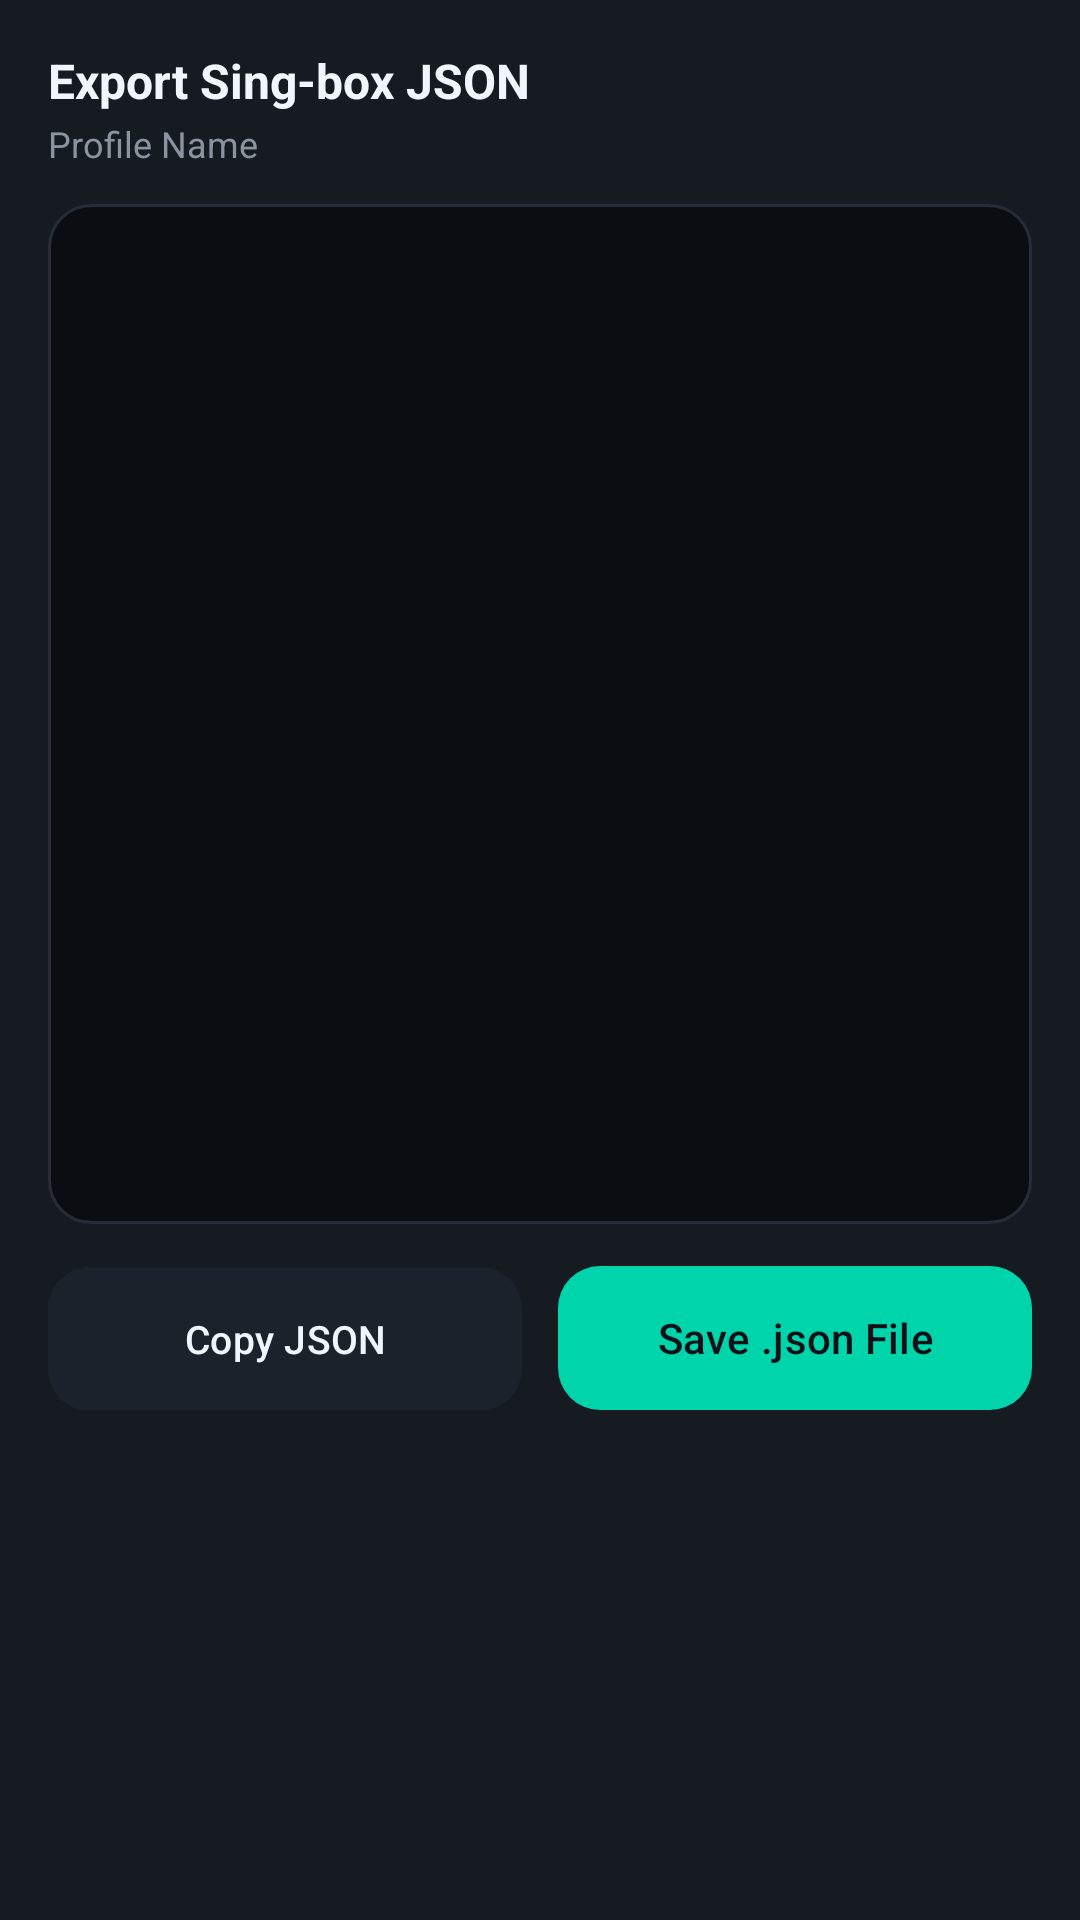

Write the Android layout XML for this screen, with the resource values it uses.
<!-- AndroidManifest.xml: application theme Theme.AetherVpn -->
<!-- res/layout/dialog_export_singbox_json.xml -->
<?xml version="1.0" encoding="utf-8"?>
<LinearLayout xmlns:android="http://schemas.android.com/apk/res/android"
    android:layout_width="match_parent"
    android:layout_height="wrap_content"
    android:background="@color/card_bg"
    android:orientation="vertical"
    android:padding="16dp">

    <TextView
        android:id="@+id/tvExportJsonTitle"
        android:layout_width="match_parent"
        android:layout_height="wrap_content"
        android:text="@string/action_export_singbox_json"
        android:textColor="@color/text_primary"
        android:textSize="16sp"
        android:textStyle="bold" />

    <TextView
        android:id="@+id/tvExportJsonSubtitle"
        android:layout_width="match_parent"
        android:layout_height="wrap_content"
        android:layout_marginTop="2dp"
        android:ellipsize="end"
        android:maxLines="1"
        android:text="Profile Name"
        android:textColor="@color/text_secondary"
        android:textSize="12sp" />

    <ScrollView
        android:layout_width="match_parent"
        android:layout_height="340dp"
        android:layout_marginTop="12dp"
        android:background="@drawable/bg_terminal_card"
        android:padding="10dp">

        <TextView
            android:id="@+id/tvExportJsonPreview"
            android:layout_width="match_parent"
            android:layout_height="wrap_content"
            android:fontFamily="monospace"
            android:textColor="@color/log_text"
            android:textIsSelectable="true"
            android:textSize="11sp" />
    </ScrollView>

    <LinearLayout
        android:layout_width="match_parent"
        android:layout_height="wrap_content"
        android:layout_marginTop="14dp"
        android:orientation="horizontal">

        <com.google.android.material.button.MaterialButton
            android:id="@+id/btnCopyExportJson"
            style="@style/Widget.Aether.Button.Tonal"
            android:layout_width="0dp"
            android:layout_height="wrap_content"
            android:layout_marginEnd="6dp"
            android:layout_weight="1"
            android:text="@string/action_copy_json" />

        <com.google.android.material.button.MaterialButton
            android:id="@+id/btnSaveExportJson"
            style="@style/Widget.Aether.Button"
            android:layout_width="0dp"
            android:layout_height="wrap_content"
            android:layout_marginStart="6dp"
            android:layout_weight="1"
            android:text="@string/action_save_json_file" />
    </LinearLayout>
</LinearLayout>
<!-- resources referenced by this layout -->
<resources>
  <color name="card_bg">#161B22</color>
  <color name="log_text">#E6EDF3</color>
  <color name="text_primary">#F0F6FC</color>
  <color name="text_secondary">#8B949E</color>
  <!-- drawable bg_terminal_card (drawable) -->
  <?xml version="1.0" encoding="utf-8"?>
  <shape xmlns:android="http://schemas.android.com/apk/res/android"
      android:shape="rectangle">
      <solid android:color="@color/terminal_bg" />
      <corners android:radius="14dp" />
      <stroke
          android:width="1dp"
          android:color="@color/card_border" />
  </shape>
  <string name="action_copy_json">Copy JSON</string>
  <string name="action_export_singbox_json">Export Sing-box JSON</string>
  <string name="action_save_json_file">Save .json File</string>
  <style name="Widget.Aether.Button" parent="Widget.Material3.Button">
          <item name="android:minHeight">48dp</item>
          <item name="android:insetTop">0dp</item>
          <item name="android:insetBottom">0dp</item>
          <item name="cornerRadius">14dp</item>
          <item name="android:textAllCaps">false</item>
          <item name="android:textSize">14sp</item>
          <item name="backgroundTint">@color/accent_primary</item>
          <item name="android:textColor">@color/surface_bg</item>
      </style>
  <style name="Widget.Aether.Button.Tonal" parent="Widget.Material3.Button.TonalButton">
          <item name="android:minHeight">48dp</item>
          <item name="android:insetTop">0dp</item>
          <item name="android:insetBottom">0dp</item>
          <item name="cornerRadius">14dp</item>
          <item name="android:textAllCaps">false</item>
          <item name="android:textSize">13sp</item>
          <item name="backgroundTint">@color/surface_elevated</item>
          <item name="android:textColor">@color/text_primary</item>
      </style>
  <style name="Theme.AetherVpn" parent="Theme.Material3.Dark.NoActionBar">
          <item name="colorPrimary">@color/accent_primary</item>
          <item name="colorOnPrimary">@color/surface_bg</item>
          <item name="colorPrimaryContainer">@color/accent_primary_container</item>
          <item name="colorSecondary">@color/accent_secondary</item>
          <item name="colorOnSecondary">@color/text_primary</item>
          <item name="colorSurface">@color/card_bg</item>
          <item name="colorOnSurface">@color/text_primary</item>
          <item name="colorSurfaceVariant">@color/surface_elevated</item>
          <item name="colorOnSurfaceVariant">@color/text_secondary</item>
          <item name="colorOutline">@color/card_border</item>
          <item name="android:windowBackground">@color/surface_bg</item>
          <item name="android:statusBarColor">@color/surface_bg</item>
          <item name="android:navigationBarColor">@color/card_bg</item>
      </style>
  <color name="terminal_bg">#0A0D12</color>
  <color name="card_border">#262D38</color>
  <color name="accent_primary">#00D4AA</color>
  <color name="surface_bg">#0E1117</color>
  <color name="surface_elevated">#1C222B</color>
  <color name="accent_primary_container">#103832</color>
  <color name="accent_secondary">#3B82F6</color>
</resources>
